Photos from the image-classification dataset "Splited" in the GitHub repository braveJu/LBP. Its 53 classes are: Kyberge_blanket1, Kyberge_blanket2, Kyberge_canvas1, Kyberge_ceiling1, Kyberge_ceiling2, Kyberge_cushion1, Kyberge_floor1, Kyberge_floor2, Kyberge_grass1, Kyberge_lentils1, Kyberge_linseeds1, Kyberge_oatmeal1, Kyberge_pearlsugar1, Kyberge_rice1, Kyberge_rice2, Kyberge_rug1, Kyberge_sand1, Kyberge_scarf1, Kyberge_scarf2, Kyberge_screen1, Kyberge_seat1, Kyberge_seat2, Kyberge_sesameseeds1, Kyberge_stone1, Kyberge_stone2, Kyberge_stone3, Kyberge_stoneslab1, Kyberge_wall1, UIUC01_bark1, UIUC02_bark2, UIUC03_bark3, UIUC04_wood1, UIUC05_wood2, UIUC06_wood3, UIUC07_water, UIUC08_granite, UIUC09_marble, UIUC10_floor1, UIUC11_floor2, UIUC12_pebbles, UIUC13_wall, UIUC14_brick1, UIUC15_brick2, UIUC16_glass1, UIUC17_glass2, UIUC18_carpet1, UIUC19_carpet2, UIUC20_upholstery, UIUC21_wallpaper, UIUC22_fur, UIUC23_knit, UIUC24_corduroy, UIUC25_plaid.

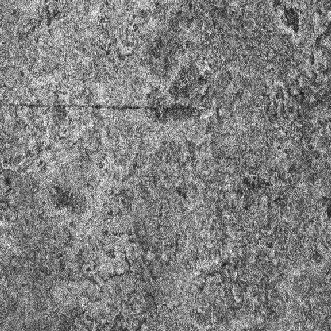
Label: Kyberge_floor2

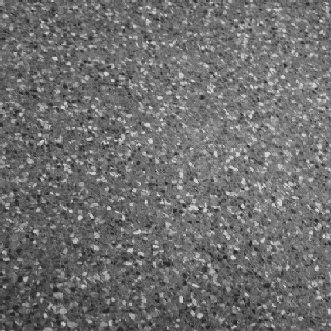
Label: UIUC10_floor1

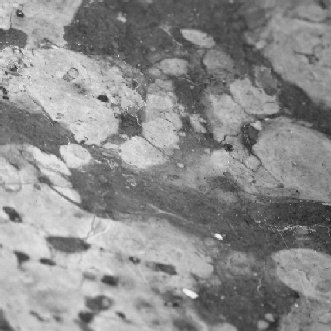
Label: UIUC09_marble

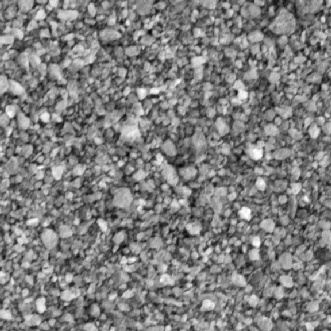
Label: Kyberge_sand1

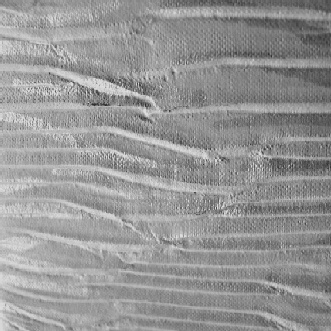
Label: UIUC21_wallpaper

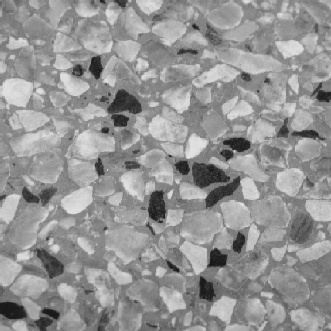
Label: UIUC11_floor2
